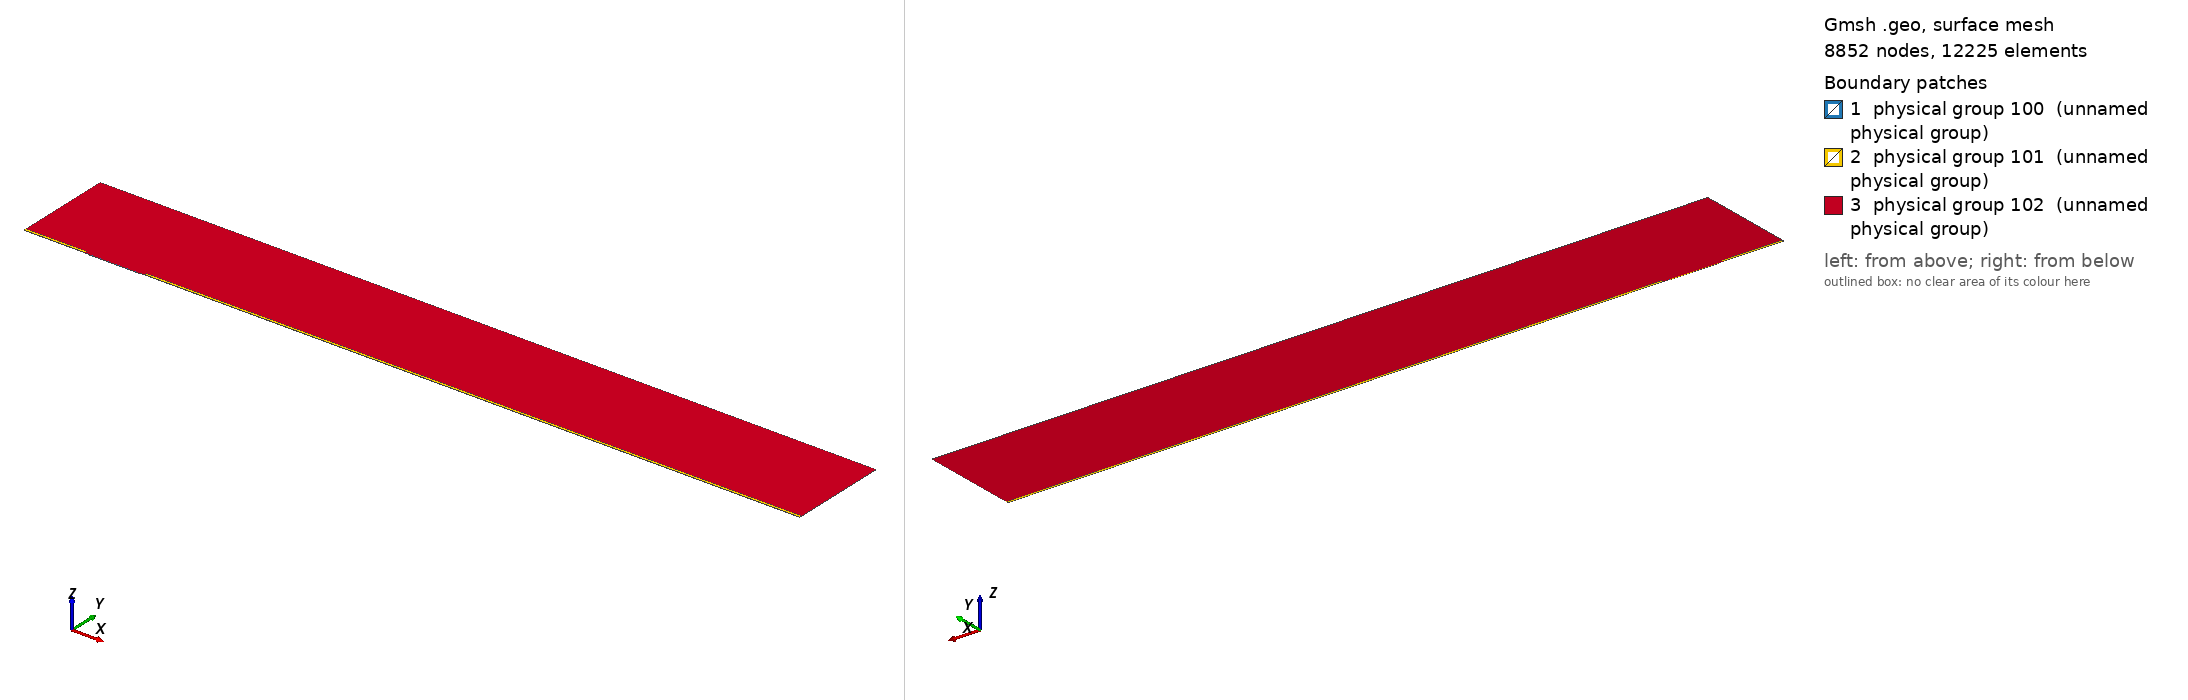

Gmsh geometry script, surface-meshed: 8852 nodes, 12225 surface elements. Boundary patches (legend numbers): 1 physical group 100 (unnamed physical group), 2 physical group 101 (unnamed physical group), 3 physical group 102 (unnamed physical group). Left view from above one corner, right view from below the opposite corner. Legend entries are the model's physical surfaces. The drawing asked Gmsh for element sizes between 1% and 20% of the model's largest extent; the script's own settings can give other sizes.

=== mesh.geo (drawn) ===
// Macro parameters
deltaStar = 1;
D = 1 * deltaStar; // depth of the gap 
W = 75 * deltaStar; // width of the gap
r = 8; // length of non-constant quads upstream and downstream of the gap
s = 8; // length of non-constant quads left and right inside the gap
BL = 0.25 * deltaStar; // height of the second layer of quad elements
BL_upper = 3.5 * deltaStar; // height of the third layer of quad elements
x0 = 100 * deltaStar; // x distance from inflow to gap
lengthOutflow = 1000 * deltaStar; // length after the gap
x3 = W + lengthOutflow; // last point of the domain
height = 150 * deltaStar; // height of the triangular region
triagHeightRegion_inflow = height - BL - BL_upper; // height of the triangular region

// Micro parameters
dx = 0.05; // dx of square elements near the leading and trailing edge of the gap (most resolution-demanding points in the domain)
size_triag_v_top = 32; // size of the elements in the upper triangular region

// All the value below are between 0 and 1. =1  means the elements are all equal in size. Avoid using values very close to 1, because we dividing by log(p) in the formula.
dy_in_v_right = 1.5; // heighest quad in the upper layer of quads, in the right part of the gap
dy_in_v_left = 1.75; // heighest quad in the upper layer of quads, in the left part of the gap
//p_in_v_right = (W / 2 - dy_in_v_right) / (W / 2 - dx); // densitiy concentration of elements inside the gap, vertically, near the right wall.
//p_in_v_left = (W / 2 - dy_in_v_left) / (W / 2 - dx); // densitiy concentration of elements inside the gap, vertically, near the left wall.
// fit (check the file scripts/fit_gmsh.py for more details)
p_in_v_left = 1.04645449 - 0.72589797/(W - 5.47760158)^0.49073995; // densitiy concentration of elements inside the gap, vertically, near the left wall.
p_in_v_right = 1.01007546 - 1.01562315/(W - 1.82092136)^0.74948754; // densitiy concentration of elements inside the gap, vertically, near the right wall.
p_in_h = 0.9; // densitiy concentration of elements inside the gap, horizontally. 

p_out_h = 0.5; // densitiy concentration of elements outside the gap, horizontally.
p_out_h_upper = 0.4; // densitiy concentration of elements outside the gap, horizontally on the upper layer of quads
p_out_v_inflow_dense = 0.8; // densitiy concentration of elements outside the gap, vertically, near the inflow and the gap
p_out_v_inflow_sparse = 0.99; // densitiy concentration of elements outside the gap, vertically, near the inflow and far from the gap
p_out_v_outflow_dense = 0.9; // densitiy concentration of elements outside the gap, vertically, near the outflow and the gap
p_out_v_outflow_sparse = 0.995; // densitiy concentration of elements outside the gap, vertically, near the outflow and far from the gap
p_triag_h_inflow = 0.8; // densitiy concentration of elements in the triangular region of the domain, horizontally.
p_triag_h_outflow = p_triag_h_inflow; // densitiy concentration of elements in the triangular region of the domain, horizontally.

enlarge_triag_inflow = 1.1; // heigher the value, larger the elements in the triangular region near the inflow
enlarge_triag_outflow = 1.1; // heigher the value, larger the elements in the triangular region near the outflow

// Automated parameters 
a_in_v_right = dx / (W / 2);
a_in_v_left = dx / (W / 2);
a_in_h = dx / (D / 2);
a_out_h = dx / BL;
a_out_v_inflow_dense = dx / r;
a_out_v_outflow_dense = dx / r;

// for the derivation of the formula, see file 20250123_gmshFormula.md in the docs folder
N_in_v_right = Ceil( Log (a_in_v_right / (1 - p_in_v_right + a_in_v_right * p_in_v_right)) / Log(p_in_v_right) );
N_in_v_left = Ceil( Log (a_in_v_left / (1 - p_in_v_left + a_in_v_left * p_in_v_left)) / Log(p_in_v_left) );
N_in_h = Ceil( Log (a_in_h / (1 - p_in_h + a_in_h * p_in_h)) / Log(p_in_h) );
N_out_h = Ceil( Log (a_out_h / (1 - p_out_h + a_out_h * p_out_h)) / Log(p_out_h) ) + 1; // + 1 is to correct the fact that the distance is too small to properly approximate the dx length
N_out_v_inflow_dense = Ceil( Log (a_out_v_inflow_dense / (1 - p_out_v_inflow_dense + a_out_v_inflow_dense * p_out_v_inflow_dense)) / Log(p_out_v_inflow_dense) );
N_out_v_outflow_dense = Ceil( Log (a_out_v_outflow_dense / (1 - p_out_v_outflow_dense + a_out_v_outflow_dense * p_out_v_outflow_dense)) / Log(p_out_v_outflow_dense) );

p_for_a_out_v_inflow_sparse_computation = p_out_v_inflow_dense;
p_for_a_out_v_outflow_sparse_computation = (p_out_v_outflow_dense + p_out_v_outflow_dense) / 2;
a_out_v_inflow_sparse = r / (x0 - r) * (1 - p_for_a_out_v_inflow_sparse_computation) / (1 - p_for_a_out_v_inflow_sparse_computation^(N_out_v_inflow_dense + 1));
a_out_v_outflow_sparse = r / (lengthOutflow - r) * (1 - p_for_a_out_v_outflow_sparse_computation) / (1 - p_for_a_out_v_outflow_sparse_computation^(N_out_v_outflow_dense + 1));

N_out_v_inflow_sparse = Ceil( Log(a_out_v_inflow_sparse / (1 - p_out_v_inflow_sparse + a_out_v_inflow_sparse * p_out_v_inflow_sparse)) / Log(p_out_v_inflow_sparse) );
N_out_v_outflow_sparse = Ceil( Log(a_out_v_outflow_sparse / (1 - p_out_v_outflow_sparse + a_out_v_outflow_sparse * p_out_v_outflow_sparse)) / Log(p_out_v_outflow_sparse) );


// second layer of quads
a_out_h_upper = (BL) / (BL_upper) * (1 - p_out_h) / (1 - p_out_h^(N_out_h + 1));
N_out_h_upper = Ceil( Log(a_out_h_upper / (1 - p_out_h_upper + a_out_h_upper * p_out_h_upper)) / Log(p_out_h_upper) );

// ---------------------------
// for triangular region
// ---------------------------
a_triag_h_inflow = (BL_upper) / (triagHeightRegion_inflow) * (1 - p_out_h_upper) / (1 - p_out_h_upper^(N_out_h_upper + 1));
a_triag_h_outflow = a_triag_h_inflow;
N_triag_v_top = Ceil( (x3 + x0) / size_triag_v_top ); // we assume p_triag_v = 1, otherwise the formula is different
N_triag_h_inflow = Ceil( Log(a_triag_h_inflow / (1 - p_triag_h_inflow + a_triag_h_inflow * p_triag_h_inflow)) / Log(p_triag_h_inflow) );
N_triag_h_outflow = Ceil( Log(a_triag_h_outflow / (1 - p_triag_h_outflow + a_triag_h_outflow * p_triag_h_outflow)) / Log(p_triag_h_outflow) );
N_triag_h_inflow = Ceil( N_triag_h_inflow / enlarge_triag_inflow );
N_triag_h_outflow = Ceil( N_triag_h_outflow / enlarge_triag_outflow );

Point(1) = {-x0, 0, 0};
Point(2) = {0,0,0};
Point(3) = {0,-D,0};
Point(4) = {W,-D,0};
Point(5) = {W,0,0};
Point(6) = {x3,0,0};
Point(8) = {x3,height,0};
Point(7) = {x3,BL,0};
Point(9) = {-x0,height,0};
Point(10) = {-x0,BL,0};
Point(11) = {0,BL,0};
Point(12) = {W,BL,0};
Point(13) = {W/2,0,0};
Point(14) = {W/2,BL,0};
Point(15) = {0,-D/2,0};
Point(16) = {W/2,-D,0};
Point(17) = {W,-D/2,0};
Point(18) = {-r,0,0};
Point(19) = {-r,BL,0};
Point(20) = {W + r,0,0};
Point(21) = {W + r,BL,0};
Point(22) = {-x0,BL+BL_upper,0};
Point(23) = {-r,BL+BL_upper,0};
Point(24) = {W + r,BL+BL_upper,0};
Point(25) = {x3,BL+BL_upper,0};

Line(1) = {1,18};
Line(2) = {2,15};
Line(3) = {3,16};
Line(4) = {4,17};
Line(5) = {5,20};
Line(6) = {6,7};
Line(7) = {7,25};
Line(8) = {8,9};
Line(9) = {9,22};
Line(10) = {10,19};
Line(11) = {10,1};
Line(12) = {11,14};
Line(13) = {12,21};
Line(14) = {2,13};
Line(15) = {15,3};
Line(16) = {16,4};
Line(17) = {17,5};
Line(18) = {13,5};
Line(19) = {14,12};
Line(20) = {18,2};
Line(21) = {20,6};
Line(22) = {21,7};
Line(23) = {19,11};
Line(24) = {22,10};
Line(25) = {25,8};
Line(26) = {25,24};
Line(27) = {22,23};
Line(28) = {23,19};
Line(29) = {24,21};

// outer quads
Curve Loop(1) = {5, 21, 6, -22, -13, -19, -12, -23, -10, 11, 1, 20, 14, 18};
Plane Surface(1) = {1};

// inside gap
Curve Loop(2) = {2, 15, 3, 16, 4, 17, -18, -14};
Plane Surface(2) = {2};

// triangular region
Curve Loop(3) = {23, 12, 19, 13, -29, -26, 25, 8, 9, 27, 28};
Plane Surface(3) = {3};

// 3rd layer of quads
Curve Loop(4) = {-24, 27, 28,-10};
Curve Loop(5) = {-29, -26, -7, -22};

Plane Surface(4) = {4};
Plane Surface(5) = {5};


// This defines the surfaces that will be meshed with quad elements
Transfinite Surface {1} = {1, 6, 7, 10};
Transfinite Surface {2} = {3, 4, 5, 2}; // number '2' must match the number '2' of plane surface
Transfinite Surface {4} = {19, 23, 22, 10};
Transfinite Surface {5} = {7, 25, 24, 21};

Transfinite Curve {18, 16, 19} = N_in_v_right Using Progression p_in_v_right;
Transfinite Curve {-14, -3, -12} = N_in_v_left Using Progression p_in_v_left;

Transfinite Curve {-2, 15, 17, -4} = N_in_h Using Progression p_in_h;


Transfinite Curve {11, -6} = N_out_h Using Progression p_out_h;
Transfinite Curve {24, 28, 29, -7} = N_out_h_upper Using Progression p_out_h_upper;
Transfinite Curve {10, 1, 27} = N_out_v_inflow_sparse Using Progression p_out_v_inflow_sparse;
Transfinite Curve {20, 23} = N_out_v_inflow_dense Using Progression p_out_v_inflow_dense;
Transfinite Curve {-21, -22, 26} = N_out_v_outflow_sparse Using Progression p_out_v_outflow_sparse;
Transfinite Curve {-5, -13} = N_out_v_outflow_dense Using Progression p_out_v_outflow_dense;

Recombine Surface {1, 2, 4, 5};

// for triangluar region
Transfinite Curve {8} = N_triag_v_top Using Progression 1;
Transfinite Curve {-25} = N_triag_h_outflow Using Progression p_triag_h_outflow;
Transfinite Curve {9} = N_triag_h_inflow Using Progression p_triag_h_inflow;


// defining boundary
Physical Curve(1) = {9,24,11}; // inlet
Physical Curve(2) = {7,25,6}; // outlet
Physical Curve(3) = {8}; // top
Physical Curve(4) = {1, 20, 2, 15, 3, 16, 4, 17, 5, 21}; // wall


Physical Surface(100) = {1};
Physical Surface(101) = {2, 4, 5};
Physical Surface(102) = {3};
